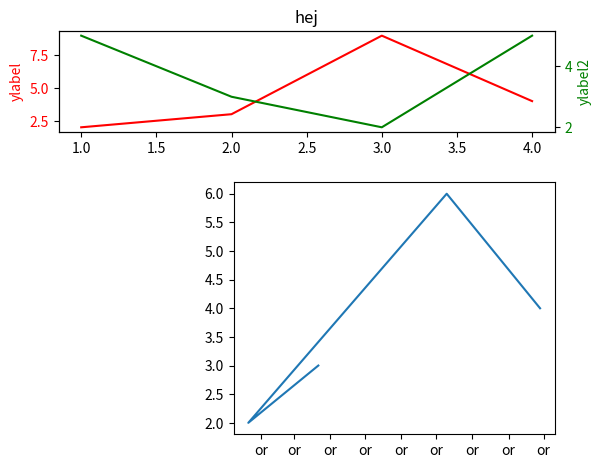

The matplotlib source for this figure: (Note: this script raises an exception after producing the figure.)
'''
Created on 4 jun 2016

@author:
'''

import matplotlib.pyplot as plt
import matplotlib.widgets as widgets
import matplotlib.dates as mdates
import numpy as np
from matplotlib.backends.backend_pdf import PdfPages
 
 
"""
===============================================================================
===============================================================================
"""
class GridPlotMW():
     
    #==========================================================================
    def __init__(self, 
                 grid_layout=['3300c3', '3310c2'], 
                 plot_type='hh', **kwargs):
                      
        self.grid_layout = grid_layout
        self.plot_type = plot_type
        
        self.fig = plt.figure(**kwargs)
        self.ax = {}
        for k, sub in enumerate(grid_layout):
            if 'r' not in sub:
                sub = sub + 'r1'
            if 'c' not in sub:
                sub = sub + 'c1'
                 
            sub_list = list(sub)
            rl, cl, r, c = map(int, sub_list[:4])       
             
            rs = int(sub_list[sub_list.index('r')+1])
            cs = int(sub_list[sub_list.index('c')+1])
             
            sx = None
            sy = None
            if 'sx' in sub: 
                try:
                    sx = self.ax[int(sub_list[sub.index('sx') + 2])][1]
                except:
                    print('Not a valid sharex')
                 
            if 'sy' in sub: 
                try:
                    sy = self.ax[int(sub_list[sub.index('sy') + 2])][1]
                except:
                    print('Not a valid sharey')
             
            self.ax[k+1] = {}
            if self.plot_type[k] in ['p', 'b']:
                self.ax[k+1][1] = plt.subplot2grid((rl,cl), (r,c), rowspan=rs, colspan=cs, sharex=sx, sharey=sy, projection='polar')
            else:
                self.ax[k+1][1] = plt.subplot2grid((rl,cl), (r,c), rowspan=rs, colspan=cs, sharex=sx, sharey=sy)
             
#             if not self.fig:
#                 self.fig = plt.gcf()
                 
         
    #==========================================================================
    def subplot_adjust(self, *args, **kwargs): 
        self.fig.subplots_adjust(*args, **kwargs)
        plt.show()
     
    #==========================================================================
    def add_plot(self, ax_nr, side, x, y, month_format=None, year_format=None, **kwargs):
        if ax_nr not in self.ax:
            print('Not a valid axes number: %s' % ax_nr)
            return
        if side not in [1, 2]:
            return
        if side == 2 and side not in self.ax[ax_nr]:
            if self.plot_type[ax_nr-1] == u'h':
                self.ax[ax_nr][2] = self.ax[ax_nr][1].twinx()
            elif self.plot_type[ax_nr-1] == u'v':
                self.ax[ax_nr][2] = self.ax[ax_nr][1].twiny()
         
        ax = self.ax[ax_nr][side]
        
        ax.plot(x, y, **kwargs)         
        
        if any([month_format, year_format]):
            try:
                # Time
                if month_format:
                    months = mdates.MonthLocator()  # every month
                    month_format = mdates.DateFormatter(month_format)
                    ax.xaxis.set_major_formatter(month_format)
                    ax.xaxis.set_major_locator(months)
                elif year_format:
                    years = mdates.YearLocator()   # every year
                    year_format = mdates.DateFormatter(year_format)
                    ax.xaxis.set_major_formatter(year_format)
                    ax.xaxis.set_major_locator(years)
 
#                 days = mdates.DayLocator()  # every day
#                 ax.xaxis.set_minor_locator(days)
       
            except:
                print('Could not change time format')
                
        self.fig.show()
         
         
    #==========================================================================
    def add_bearing_plot(self, ax_nr, side, bearing, magnitude, *args, **kwargs):
        if self.plot_type[ax_nr-1] == 'b':
            angle = np.deg2rad(np.array(bearing))
            ax = self.ax[ax_nr][side]
            ax.set_theta_zero_location('N')
            ax.set_theta_direction(-1)
            ax.plot(angle, magnitude, *args, **kwargs)
            self.fig.show()
    
    #==========================================================================
    def set_title(self, ax_nr=1, string=u'', **kwargs):
        self.ax[ax_nr][1].set_title(string, **kwargs)
        plt.show()

    #==========================================================================
    def set_xlabel(self, ax_nr, side, x_label, *args, **kwargs):
        # Get first color plotted
        ax = self.ax[ax_nr][side]
        color = ax.lines[0].get_color()
        ax.set_xlabel(x_label, color=color, *args, **kwargs)
        for tl in ax.get_xticklabels():
            tl.set_color(color)
             
    #==========================================================================
    def set_ylabel(self, ax_nr, side, y_label, *args, **kwargs):
        # Get first color plotted
        ax = self.ax[ax_nr][side]
        color = ax.lines[0].get_color()
        ax.set_ylabel(y_label, color=color, *args, **kwargs)
        for tl in ax.get_yticklabels():
            tl.set_color(color)
            
    #==========================================================================
    def hide_xticks(self, ax_nr):
        ax = self.ax[ax_nr][1]
        ax.get_xaxis().set_visible(False)
#         ax.set_xticks([])
        plt.show()
        
    #==========================================================================
    def hide_yticks(self, ax_nr, side=1):
        ax = self.ax[ax_nr][side]
        ax.set_yticks([])
        plt.show()
    
    #==========================================================================
    def set_xticks(self, ax_nr=1, side=1, *args, **kwargs):
        ax = self.ax[ax_nr][side]
        ax.set_xticks(*args, **kwargs)
        plt.show()
        
    #==========================================================================
    def set_yticks(self, ax_nr=1, side=1, ticks=None, *args, **kwargs):
        if ticks:
            ax = self.ax[ax_nr][side]
            ax.set_yticks(ticks, **kwargs)
            plt.show()
            
    #==========================================================================
    def set_xlim(self, ax_nr=1, side=1, xlim=None):
        if xlim:
            ax = self.ax[ax_nr][side]
            ax.set_xlim(xlim)
            plt.show()
            
    #==========================================================================
    def set_ylim(self, ax_nr=1, side=1, ylim=None):
        if ylim:
            ax = self.ax[ax_nr][side]
            ax.set_ylim(ylim)
            plt.show()
    
    #==========================================================================
    def set_xticksize(self, ax_nr, fontsize=10):
        self.ax[ax_nr][1]
        print(ax_nr, self.ax)
        for tick in self.ax[ax_nr][1].xaxis.get_major_ticks():
            tick.label.set_fontsize(fontsize) 
        plt.show()
        
    #==========================================================================
    def set_yticksize(self, ax_nr, fontsize=10):
        self.ax[ax_nr][1]
        for tick in self.ax[ax_nr][1].yaxis.get_major_ticks():
            tick.label.set_fontsize(fontsize) 
        if 2 in self.ax[ax_nr]:
            for tick in self.ax[ax_nr][2].yaxis.get_major_ticks():
                tick.label.set_fontsize(fontsize) 
        plt.draw()
        plt.show()
        
            
    #==========================================================================
    def add_multicursor(self, ax_nrs=[], horizontal=False, vertical=False, **kwargs):
        
        ax_list = []
        for ax_nr in ax_nrs:
            ax_list.append(self.ax[ax_nr][1])
        self.multi_cursors[str(ax_nrs)] = widgets.MultiCursor(self.fig.canvas,
                                                                  ax_list, 
                                                                  horizOn=horizontal, 
                                                                  vertOn=vertical, **kwargs)
        plt.show()
            
    #==========================================================================
    def add_zoomed_axes(self, from_ax_nr=1, to_ax_nr=2, rect_props=dict(alpha=0.5, facecolor='red')):
        
        self.ax[from_ax_nr]['span'] = widgets.SpanSelector(self.ax[from_ax_nr][1], 
                                    lambda xmin, xmax, from_ax=from_ax_nr, to_ax=to_ax_nr: self._on_span_select(xmin, xmax, from_ax, to_ax), 
                                    'horizontal', useblit=True,
                    rectprops=rect_props)
        
    #==========================================================================
    def save_pdf(self, file_path=u'plot.pdf', **kwargs):
        pdf_pages = PdfPages(file_path)
        pdf_pages.savefig(self.fig, **kwargs)
        pdf_pages.close()
    
    #==========================================================================
    def _on_span_select(self, xmin, xmax, from_ax_nr, to_ax_nr):
        
        target_ax = self.ax[to_ax_nr][1]
        target_line = self.ax[to_ax_nr][1].lines[0]
        
        try:
            line_1_xdata = self.ax[from_ax_nr][1].lines[0].get_xdata()
            line_1_ydata = self.ax[from_ax_nr][1].lines[0].get_ydata()
            print(line_1_xdata)
            
            indmin, indmax = np.searchsorted(line_1_xdata, (xmin, xmax))
            indmax = min(len(line_1_xdata) - 1, indmax)
         
            thisx = line_1_xdata[indmin:indmax]
            thisy = line_1_ydata[indmin:indmax]
            target_line.set_data(thisx, thisy)
            target_ax.set_xlim(thisx[0], thisx[-1])
            target_ax.set_ylim(thisy.min(), thisy.max())
            self.fig.canvas.draw()
        except:
            print('The selected area is to narrow')
"""
================================================================================
================================================================================
"""
if __name__ == '__main__':
     
     
#     p = GridPlotMW(grid_layout=['3300c3', '3311c2r2'], plot_type='hb')
    p = GridPlotMW(grid_layout=['3300c3', '3311c2r2'], plot_type='hh')
 
    x = [1,2,3,4]
    y1 = [2,3,9,4]
    y2 = [5,3,2,5] 
    bearing = [80, 20, 190, 270]
    mag = [3,2,6,4]       
     
     
    p.add_plot(1, 1, x, y1, color='r')
    p.add_plot(1, 2, x, y2, color='green')
     
    p.add_plot(2, 1, bearing, mag, 'or', markersize=6)
    p.subplot_adjust(hspace=0.5, top=0.95)
     
     
    #p.plot(2, 1, x, y1, '--', color='darkgreen', linewidth=4)
    #p.plot(2, 2, x, y2)
     
    p.set_ylabel(1, 1, 'ylabel')
    p.set_ylabel(1, 2, 'ylabel2')
    p.set_title(1, u'hej')
    
    p.set_xticksize(1, fontsize=10)
    p.set_yticksize(1, fontsize=10)
         

            
            
            
            
            